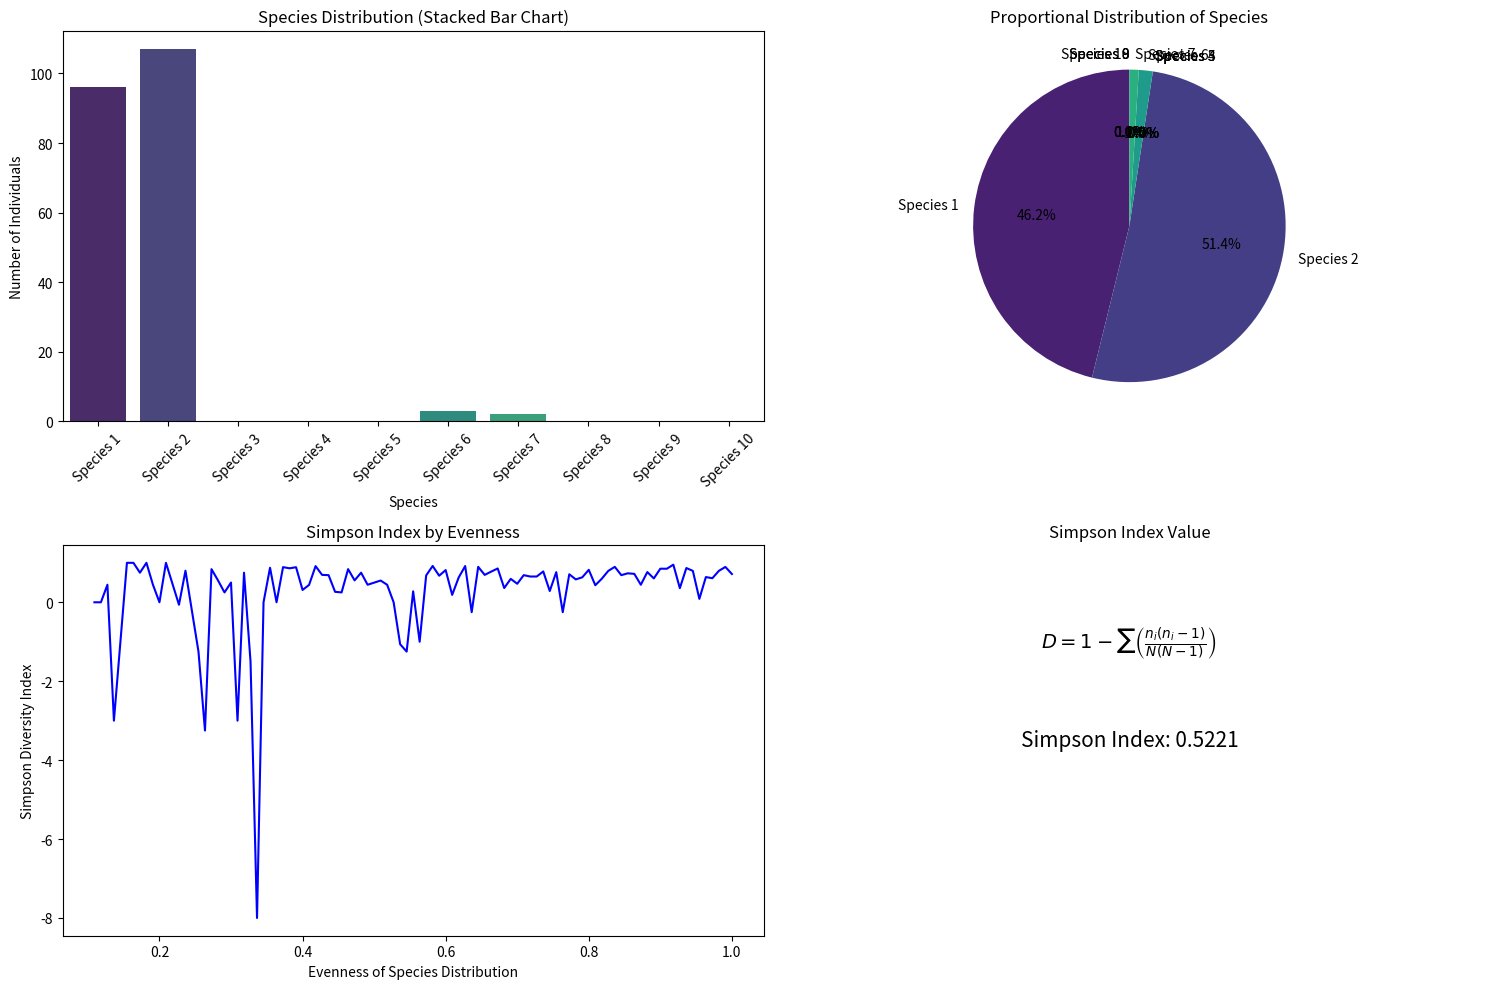

Write Python code to recreate this figure. (Note: this script raises an exception after producing the figure.)
import numpy as np
import pandas as pd
import matplotlib.pyplot as plt
import seaborn as sns

# Step 1: Simulate the data with low diversity
num_species = 10  # Number of species in the forest

# Generate counts where a few species dominate (low diversity)
np.random.seed(42)
dominant_species_count = np.random.poisson(100, 2)  # Few species dominate with high counts
other_species_count = np.random.poisson(1, num_species - 2)  # Other species have low counts
species_counts = np.concatenate([dominant_species_count, other_species_count])

# Total number of animals
total_animals = species_counts.sum()

# Step 2: Calculate the Simpson Index
simpson_index = 1 - sum((species_counts / total_animals) ** 2)

# Step 3: Data Setup for Visualization
species_names = [f"Species {i+1}" for i in range(num_species)]

# Creating a DataFrame for species counts
data = pd.DataFrame({
    'Species': species_names,
    'Count': species_counts
})

# Step 4: Enhanced Visualizations
fig, axes = plt.subplots(2, 2, figsize=(15, 10))

# Stacked Bar Chart to show species distribution
sns.barplot(x='Species', y='Count', data=data, palette='viridis', ax=axes[0, 0])
axes[0, 0].set_title('Species Distribution (Stacked Bar Chart)')
axes[0, 0].set_ylabel('Number of Individuals')
axes[0, 0].set_xticklabels(species_names, rotation=45)

# Pie Chart to show proportions of each species
axes[0, 1].pie(species_counts, labels=species_names, autopct='%1.1f%%', colors=sns.color_palette("viridis", num_species), startangle=90)
axes[0, 1].set_title('Proportional Distribution of Species')

# Diversity Gradient: Visualizing Simpson Index by varying evenness
evenness_values = np.linspace(0.1, 1, 100)  # Simulating diversity gradients
simpson_diversities = 1 - np.array([sum((np.random.poisson(e, num_species) / e.sum()) ** 2) for e in np.random.poisson(evenness_values[:, None], (100, num_species))])

sns.lineplot(x=evenness_values, y=simpson_diversities, ax=axes[1, 0], color='b')
axes[1, 0].set_title('Simpson Index by Evenness')
axes[1, 0].set_xlabel('Evenness of Species Distribution')
axes[1, 0].set_ylabel('Simpson Diversity Index')

# Display Simpson Index Text
axes[1, 1].text(0.5, 0.5, f"Simpson Index: {simpson_index:.4f}", fontsize=15, ha='center', va='center', color='black')
axes[1, 1].set_title('Simpson Index Value')
axes[1, 1].axis('off')

# Add Simpson Index equation in the bottom-right plot
equation_text = r"$D = 1 - \sum \left( \frac{n_i (n_i - 1)}{N (N - 1)} \right)$"
axes[1, 1].text(0.5, 0.75, equation_text, fontsize=14, ha='center', va='center', color='black')

# Adjust layout and show plot
plt.tight_layout()

# Save the figure as a PNG file
fig.savefig('C:/Users/<user>/Dropbox/StefAmir/Amir/Fall 2024/adventofcode/simpson_diversity_low.png', format='png')

# Show the plot
plt.show()

# Output the Simpson Index
print(f"Simpson Index of Diversity (Low Diversity Scenario): {simpson_index:.4f}")
